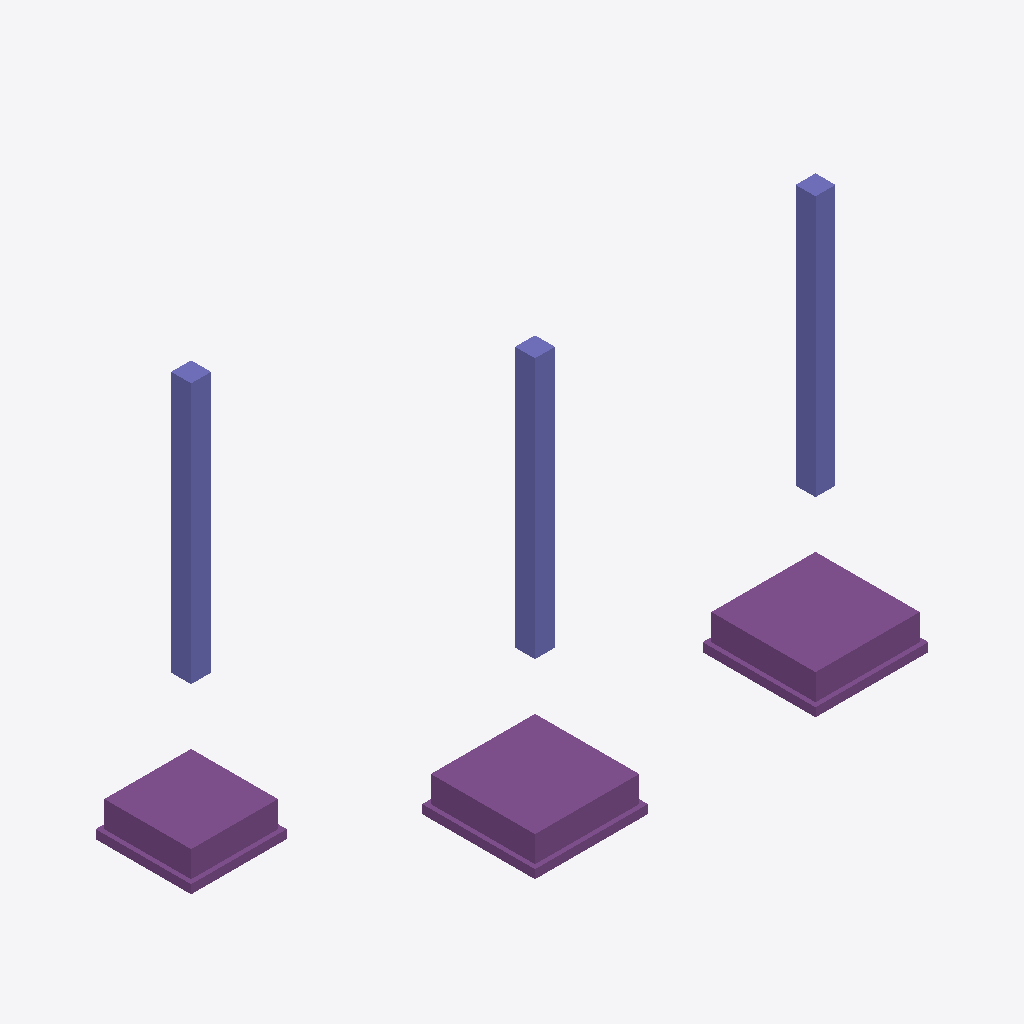
Isometric view of an IFC building model (IFC-SPF (STEP), schema IFC4X3, length unit metre), seen from the south-west, elements coloured by IFC class: 6 footings (purple), 3 columns (violet).
Extent 6.7 m × 2.9 m × 4.7 m (x, y, z). Storeys (1): My Storey at 0.00 m. Elements (9): 6 IfcFooting, 3 IfcColumn.

HEADER;
FILE_DESCRIPTION(('ViewDefinition[DesignTransferView]'),'2;1');
FILE_NAME('Test.ifc','2026-04-18T18:05:40+05:30',(''),(''),'IfcOpenShell 0.8.5-post1','Bonsai 0.8.5-post1','Nobody');
FILE_SCHEMA(('IFC4X3'));
ENDSEC;
DATA;
#1=IFCPROJECT('1TcrtoGh1E3RlXR0Sam_Gz',$,'My Project',$,$,$,$,(#10,#22),#5);
#27=IFCSITE('11fwPgm5T8Yfp6UrEQ7GXs',$,'My Site',$,$,#50,$,$,$,(8,52,49,300000),(76,38,36,300000),$,$,$);
#33=IFCBUILDING('1v77GMdlb7gvbj$p7vseQH',$,'My Building',$,$,#56,$,$,$,$,$,$);
#39=IFCBUILDINGSTOREY('0q8Cr6ZhD6$9BCCculQ9P9',$,'My Storey',$,$,#62,$,$,$,$);
#762=IFCFOOTING('1sI0WGv011Lx3jZH$G9haX',$,'Footing',$,$,#1134,#761,$,$);
#698=IFCFOOTING('100QqBuEjFwhAYkMADDoLo',$,'Footing',$,$,#1124,#697,$,$);
#1104=IFCFOOTING('3gqdwK4DLCbBFTnFeIrSNJ',$,'Footing',$,$,#1154,#1103,$,$);
#632=IFCCOLUMN('0kxshP1g1DCfGTUCHsw6$Z',$,'Column',$,$,#1159,#631,$,$);
#1042=IFCCOLUMN('2Q5_GiE1LAY8bRO4cuxlAB',$,'Column',$,$,#1139,#1041,$,$);
#990=IFCCOLUMN('3IRUGX1MT19wHZChHlCbCS',$,'Column',$,$,#1164,#989,$,$);
#881=IFCFOOTING('0yNcUWoRr9HP3vTE7f$k_u',$,'Footing',$,$,#1129,#880,$,$);
#945=IFCFOOTING('28yv45ZSfBa9wte2c9cWwG',$,'Footing',$,$,#1149,#944,$,$);
#817=IFCFOOTING('3KGnaZ3ej2VPT6cAiFpFIy',$,'Footing',$,$,#1144,#816,$,$);
ENDSEC;
